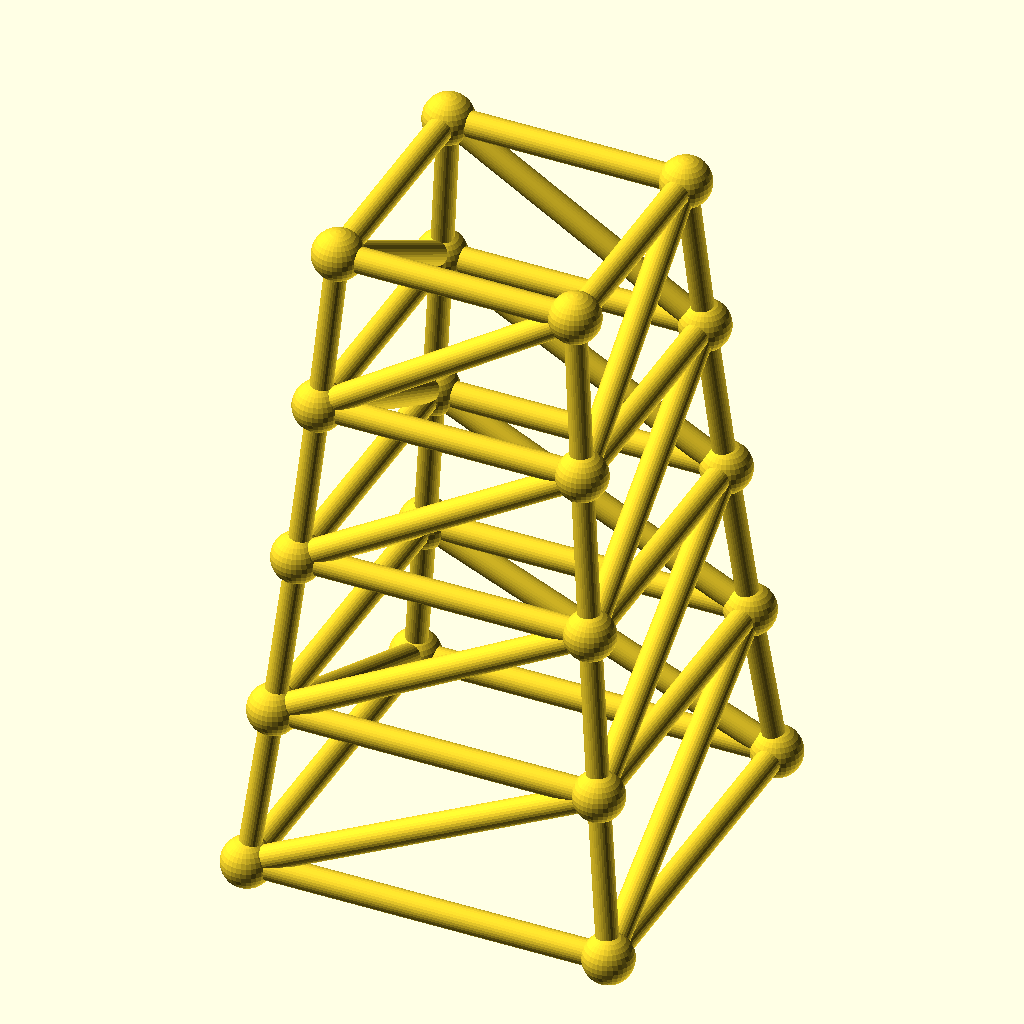
Cell 1: the model at its default parameters.
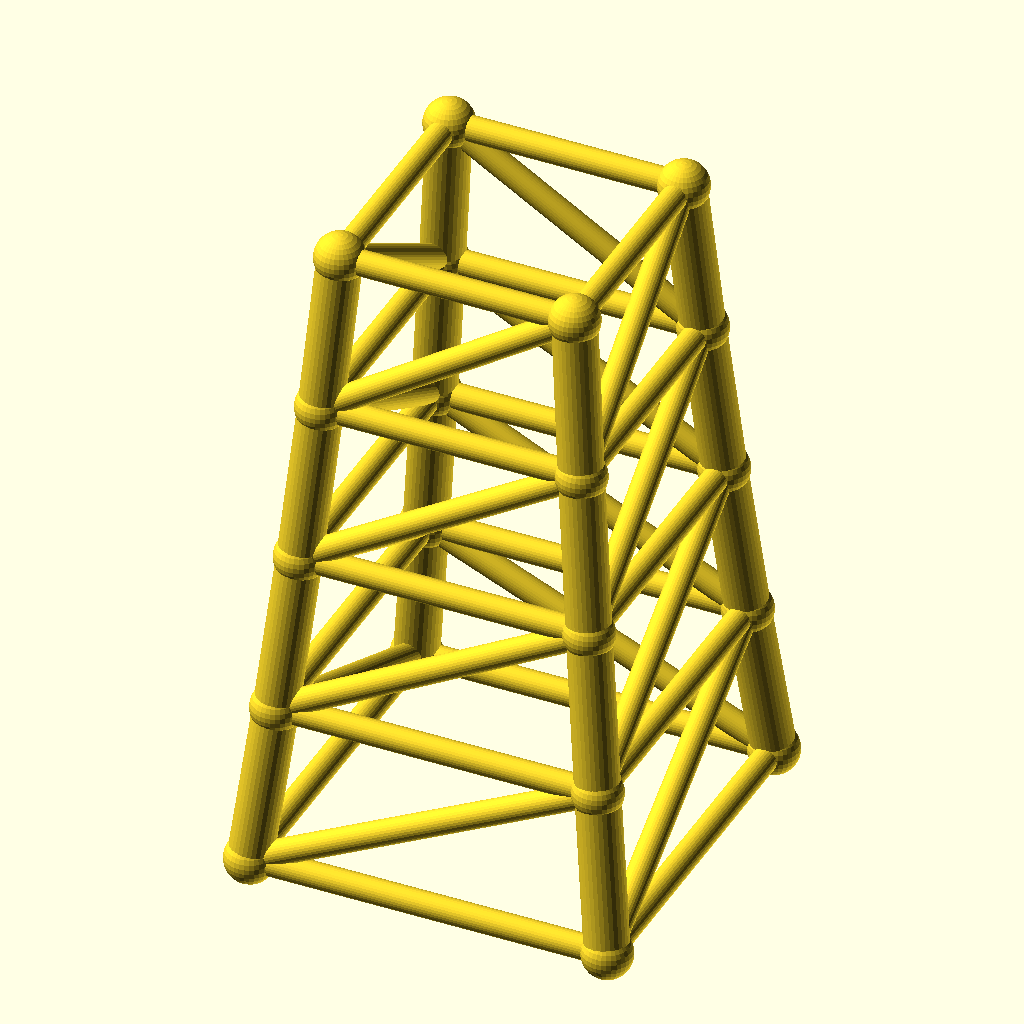
Cell 2 — chord_r set to 4.8, the other parameters unchanged.
The same orthographic view direction (rotation 55°, 0°, 25°; colour scheme Cornfield) for every cell, with the view re-fitted per cell, so scale and position can differ between cells.
Source of the model, optional_data/data/gen3/steptowers/part_0096.scad:
$fn = 32;

// ----------------------------------------------------------------------
// Stepped tower: 80 mm base, 4 tiers to 144 mm
// ----------------------------------------------------------------------

// --- parameters (mm) ---
tiers = 4;                // number of tiers
tier_h = 36;              // tier height
base_w = 80;              // bottom footprint width
taper = 0.9;              // footprint shrink per tier
chord_r = 2.4;            // leg radius
diag_r = 2.8;             // brace radius
joint_r = 5.53;           // joint ball radius

cx = [-1, 1, 1, -1];
cy = [-1, -1, 1, 1];
widths = [80, 72, 64.8, 58.32, 52.49];
heights = [0, 36, 72, 108, 144];

module member(a, b, r) {
  /* rod: cylinder from joint a to joint b */
  d = b - a;
  length = norm(d);
  translate(a) rotate([0, acos(d[2] / length), atan2(d[1], d[0])])
    cylinder(h = length, r = r);
}

module joint(p, r) {
  /* ball at the joint centre */
  translate(p) sphere(r = r);
}

/* legs */
for (l = [0 : tiers - 1]) {
  for (c = [0 : 3]) {
    member([cx[c] * widths[l] / 2, cy[c] * widths[l] / 2, heights[l]], [cx[c] * widths[l + 1] / 2, cy[c] * widths[l + 1] / 2, heights[l + 1]], chord_r);
  }
}
/* ring at every level */
for (l = [0 : tiers]) {
  member([cx[0] * widths[l] / 2, cy[0] * widths[l] / 2, heights[l]], [cx[1] * widths[l] / 2, cy[1] * widths[l] / 2, heights[l]], diag_r);
  member([cx[1] * widths[l] / 2, cy[1] * widths[l] / 2, heights[l]], [cx[2] * widths[l] / 2, cy[2] * widths[l] / 2, heights[l]], diag_r);
  member([cx[2] * widths[l] / 2, cy[2] * widths[l] / 2, heights[l]], [cx[3] * widths[l] / 2, cy[3] * widths[l] / 2, heights[l]], diag_r);
  member([cx[3] * widths[l] / 2, cy[3] * widths[l] / 2, heights[l]], [cx[0] * widths[l] / 2, cy[0] * widths[l] / 2, heights[l]], diag_r);
}
/* face crosses, one X per face per tier */
for (l = [0 : tiers - 1]) {
  member([cx[0] * widths[l] / 2, cy[0] * widths[l] / 2, heights[l]], [cx[1] * widths[l + 1] / 2, cy[1] * widths[l + 1] / 2, heights[l + 1]], diag_r);
  member([cx[1] * widths[l] / 2, cy[1] * widths[l] / 2, heights[l]], [cx[2] * widths[l + 1] / 2, cy[2] * widths[l + 1] / 2, heights[l + 1]], diag_r);
  member([cx[2] * widths[l] / 2, cy[2] * widths[l] / 2, heights[l]], [cx[3] * widths[l + 1] / 2, cy[3] * widths[l + 1] / 2, heights[l + 1]], diag_r);
  member([cx[3] * widths[l] / 2, cy[3] * widths[l] / 2, heights[l]], [cx[0] * widths[l + 1] / 2, cy[0] * widths[l + 1] / 2, heights[l + 1]], diag_r);
}
/* joint balls */
for (l = [0 : tiers]) {
  for (c = [0 : 3]) joint([cx[c] * widths[l] / 2, cy[c] * widths[l] / 2, heights[l]], joint_r);
}
Parameter table extracted from the source (name, type, default, range or options):
tiers: number, default 4
tier_h: number, default 36
base_w: number, default 80
taper: number, default 0.9
chord_r: number, default 2.4
diag_r: number, default 2.8
joint_r: number, default 5.53
cx: vector, default [-1, 1, 1, -1]
cy: vector, default [-1, -1, 1, 1]
